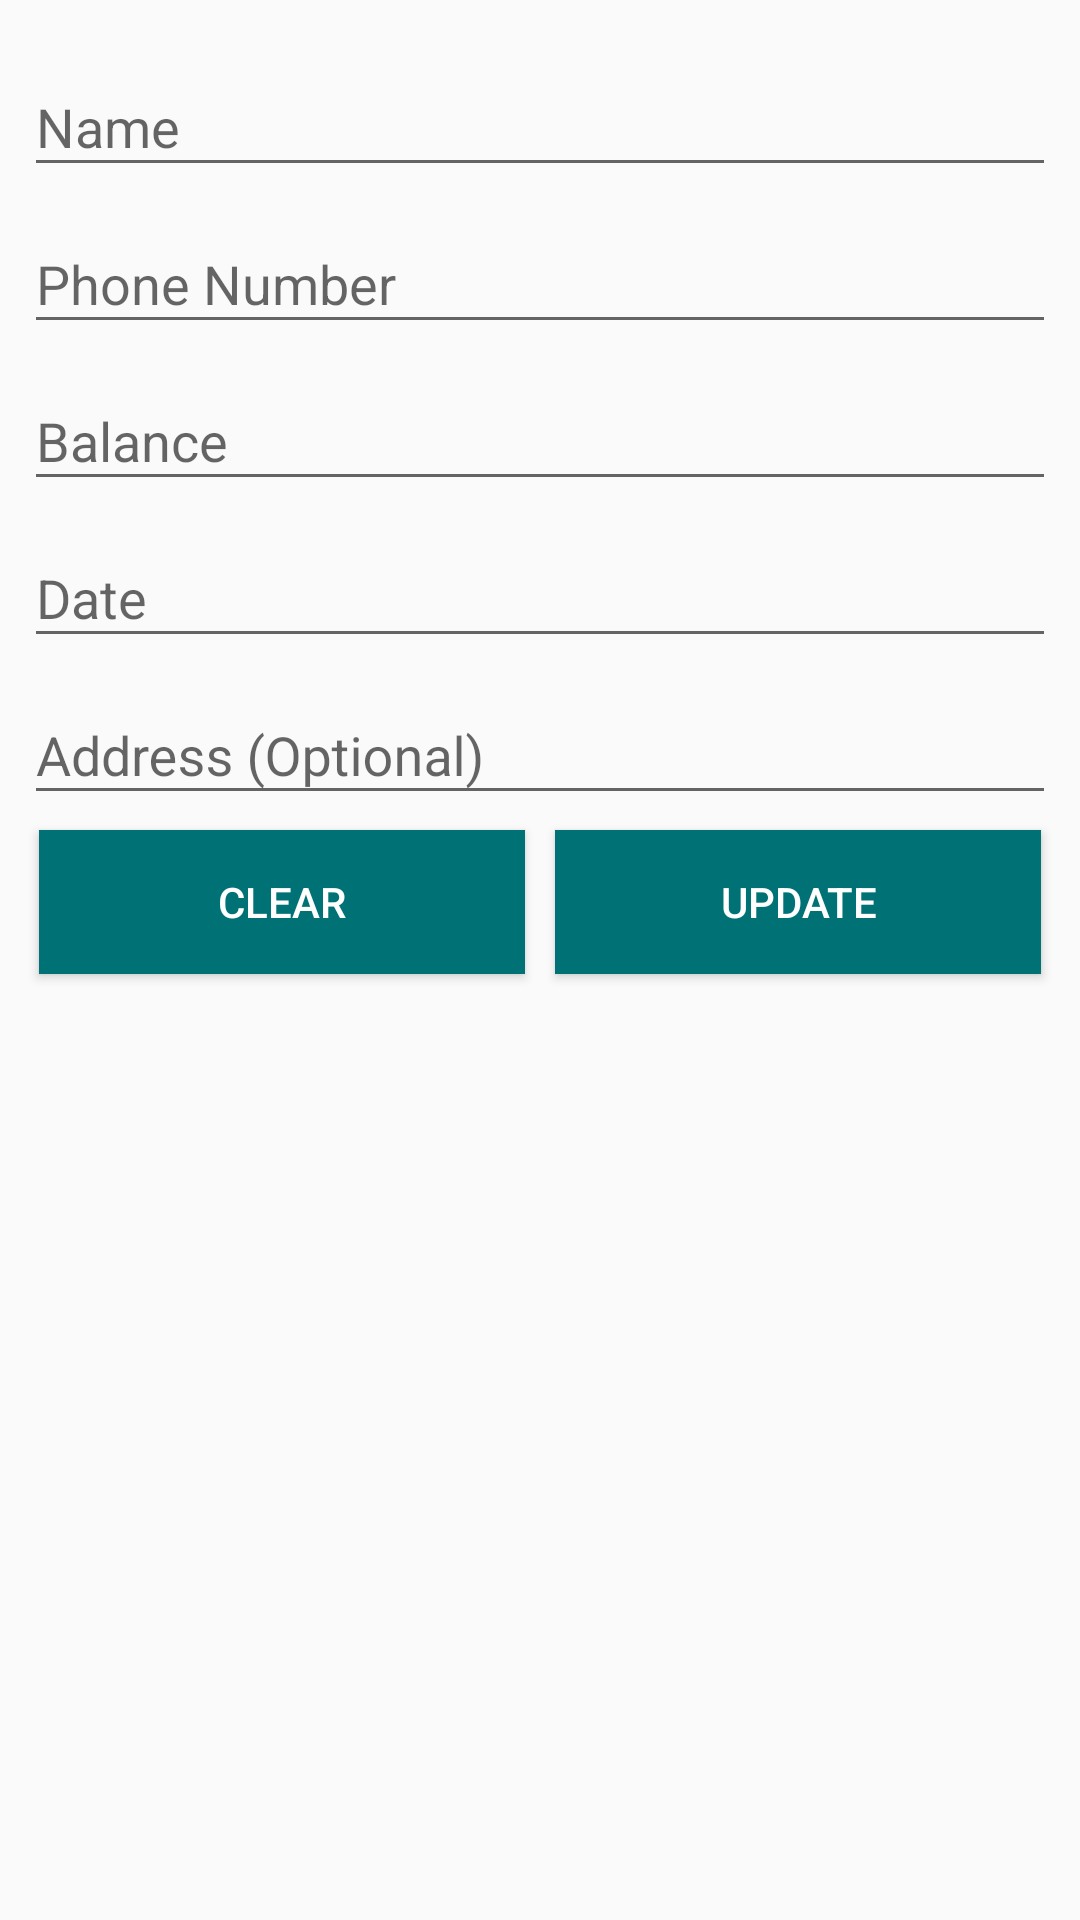

Produce the Android XML layout that renders to this screen, including the resource entries it uses.
<!-- AndroidManifest.xml: application theme AppTheme -->
<!-- res/layout/update_customer.xml -->
<LinearLayout android:layout_width="match_parent"
    android:layout_height="match_parent"
    xmlns:app="http://schemas.android.com/apk/res-auto"
    android:orientation="vertical"
    xmlns:android="http://schemas.android.com/apk/res/android">

    <ScrollView xmlns:android="http://schemas.android.com/apk/res/android"
        android:layout_width="match_parent"
        android:layout_height="match_parent"
        xmlns:app="http://schemas.android.com/apk/res-auto">

        <LinearLayout

            android:layout_width="fill_parent"
            android:layout_height="match_parent"
            android:orientation="vertical"
            android:focusableInTouchMode="true"
            android:paddingLeft="8dp"
            android:paddingRight="8dp"
            android:layout_marginTop="10dp">

            <com.google.android.material.textfield.TextInputLayout
                android:id="@+id/nameLayout"
                android:layout_width="match_parent"
                android:layout_height="wrap_content">
                <EditText
                    android:id="@+id/nameText"
                    android:layout_width="match_parent"
                    android:layout_height="wrap_content"
                    android:maxLines="1"
                    android:hint="Name"
                    android:inputType="textCapSentences"/>
            </com.google.android.material.textfield.TextInputLayout>

            <com.google.android.material.textfield.TextInputLayout
                android:id="@+id/phoneLayout"
                android:layout_width="match_parent"
                android:layout_height="wrap_content">
                <EditText
                    android:id="@+id/phoneText"
                    android:layout_width="match_parent"
                    android:layout_height="wrap_content"
                    android:maxLines="1"
                    android:hint="Phone Number"
                    android:inputType="number"/>
            </com.google.android.material.textfield.TextInputLayout>



            <com.google.android.material.textfield.TextInputLayout
                android:id="@+id/balanceLayout"
                android:layout_width="match_parent"
                android:layout_height="wrap_content">

                <EditText
                    android:id="@+id/balanceText"
                    android:layout_width="match_parent"
                    android:layout_height="wrap_content"
                    android:maxLines="1"
                    android:inputType="numberDecimal|numberSigned"
                    android:hint="Balance"/>
            </com.google.android.material.textfield.TextInputLayout>

            <com.google.android.material.textfield.TextInputLayout
                android:id="@+id/dateLayout"
                android:layout_width="match_parent"
                android:layout_height="wrap_content">

                <EditText
                    android:id="@+id/dateText"
                    android:layout_width="match_parent"

                    android:maxLines="1"
                    android:layout_height="wrap_content"
                    android:hint="Date" />
            </com.google.android.material.textfield.TextInputLayout>

            <com.google.android.material.textfield.TextInputLayout
                android:id="@+id/addrLayout"
                android:layout_width="match_parent"
                android:layout_height="wrap_content">
                <EditText
                    android:id="@+id/addrText"
                    android:layout_width="match_parent"
                    android:layout_height="wrap_content"
                    android:inputType="textCapSentences"
                    android:hint="Address (Optional)" />

            </com.google.android.material.textfield.TextInputLayout>

        <LinearLayout
            android:layout_width="match_parent"
            android:orientation="horizontal"
            android:layout_height="wrap_content">
            <Button android:id="@+id/btn_clear"
                android:layout_width="fill_parent"
                android:layout_height="wrap_content"
                android:text="Clear"
                android:layout_weight="1"
                android:background="?attr/colorPrimary"
                android:layout_margin="5dp"
                android:textColor="@android:color/white"
                android:onClick="clear" />

            <Button android:id="@+id/btn_add"
                android:layout_width="fill_parent"
                android:layout_height="wrap_content"
                android:text="Update"

                android:layout_weight="1"
                android:background="?attr/colorPrimary"
                android:layout_margin="5dp"
                android:textColor="@android:color/white"
                android:onClick="updateInfo"/>
</LinearLayout>

        </LinearLayout>
    </ScrollView>

</LinearLayout>
<!-- resources referenced by this layout -->
<resources>
  <style name="AppTheme" parent="Theme.AppCompat.Light.DarkActionBar">
          
          <item name="colorPrimary">@color/colorPrimary</item>
          <item name="colorPrimaryDark">@color/colorPrimaryDark</item>
          <item name="colorAccent">@color/colorAccent</item>
      </style>
  <color name="colorPrimary">#007276</color>
  <color name="colorPrimaryDark">#007276</color>
  <color name="colorAccent">#00E8E1</color>
</resources>
